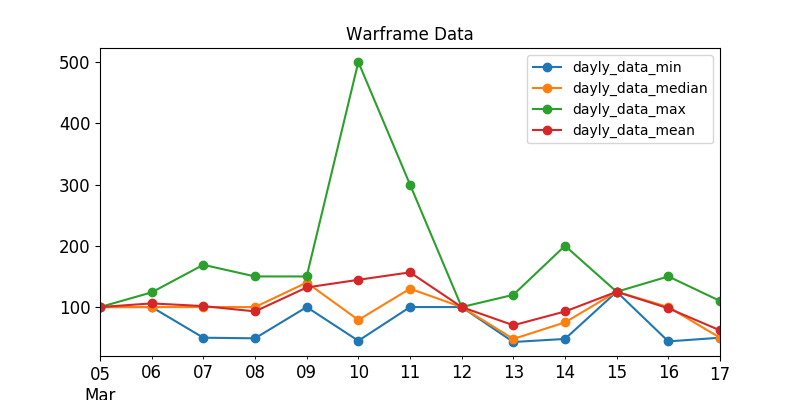

The file beside this chart, header and first rows:
, last_seen, user, status_data, platinum, order_type
423, 2020-03-07, Cryptonitor, ingame, 100.0, sell
140, 2020-03-07, Nakatanai, ingame, 100.0, sell
165, 2020-03-07, NoobieCapitan, ingame, 100.0, sell
189, 2020-03-07, JackLiii, ingame, 100.0, sell
1, 2020-03-07, Lucky-Three-Tritium, ingame, 119.0, sell
87, 2020-03-07, FrostyDemise, ingame, 120.0, sell
285, 2020-03-07, kakuruya, ingame, 120.0, sell
41, 2020-03-06, Krehlmar, ingame, 124.0, sell
24, 2020-03-07, Trialscales, ingame, 130.0, sell
23, 2020-03-07, -BM-SniperKitten, ingame, 150.0, sell
16, 2020-03-07, DyCrow, ingame, 169.0, sell
566, 2020-03-07, lash10, ingame, 50.0, sell
481, 2020-03-07, Msr.l, ingame, 52.0, sell
563, 2020-03-07, TheSolider76, ingame, 55.0, sell
324, 2020-03-07, RavenCode_, ingame, 55.0, sell
205, 2020-03-07, -Pixxy, ingame, 100.0, sell
156, 2020-03-07, Mitranim, ingame, 100.0, sell
129, 2020-03-07, tanim666, ingame, 100.0, sell
409, 2020-03-07, HOOLYWER67rus, ingame, 50.0, sell
339, 2020-03-07, Romannepro, ingame, 120.0, sell
65, 2020-03-07, Paddy-Killer, ingame, 140.0, sell
117, 2020-03-07, Sheldon777, offline, 100.0, sell
274, 2020-03-07, HMasterz, offline, 100.0, sell
147, 2020-03-05, CamaraSama, offline, 100.0, sell
103, 2020-03-07, Blade_singer, offline, 100.0, sell
97, 2020-03-07, IronHair, offline, 100.0, sell
90, 2020-03-07, IIITPNX, offline, 100.0, sell
87, 2020-03-06, LastCopy, offline, 100.0, sell
86, 2020-03-07, BornToQuill, offline, 100.0, sell
402, 2020-03-07, Royha, offline, 100.0, sell
428, 2020-03-06, Kuzowen, offline, 100.0, sell
487, 2020-03-07, Cests, offline, 100.0, sell
95, 2020-03-05, .DF.Anubis., offline, 100.0, sell
361, 2020-03-06, BLACK-REAPER., offline, 100.0, sell
363, 2020-03-08, marcel.cooli.420, offline, 100.0, sell
187, 2020-03-08, SorrowT-T, offline, 100.0, sell
46, 2020-03-07, L3BIK, offline, 100.0, sell
233, 2020-03-07, emmmmmwoooow, offline, 100.0, sell
51, 2020-03-05, VaydenPayne, offline, 100.0, sell
514, 2020-03-08, Mattirl, offline, 100.0, sell
242, 2020-03-08, chocknores, ingame, 100.0, sell
163, 2020-03-08, Defos.74rus, offline, 100.0, sell
2, 2020-03-08, I_NightStAr_I, ingame, 100.0, sell
338, 2020-03-07, MR1JHIN, ingame, 120.0, sell
356, 2020-03-08, ZhelleSomnia, ingame, 150.0, sell
535, 2020-03-08, Where_Paradise_xD, ingame, 49.0, sell
536, 2020-03-08, 1049400412, ingame, 49.0, sell
339, 2020-03-08, Sleepy_Boy, ingame, 50.0, sell
533, 2020-03-08, Carl_or_Kaer, ingame, 50.0, sell
12, 2020-03-08, rickym3y3r, ingame, 119.0, sell
499, 2020-03-08, ThrillingWrath, ingame, 100.0, sell
511, 2020-03-08, Papstschlumpf, ingame, 100.0, sell
179, 2020-03-08, D-Goth, ingame, 100.0, sell
336, 2020-03-08, LSIUFER, ingame, 120.0, sell
21, 2020-03-09, Black_Horseman, ingame, 100.0, sell
80, 2020-03-09, Anonydeath_Is_Here, online, 120.0, sell
324, 2020-03-09, iLastrevenge, ingame, 140.0, sell
346, 2020-03-09, Lionheart555, ingame, 150.0, sell
121, 2020-03-09, ShadowOfWar2, ingame, 150.0, sell
224, 2020-03-10, purpurim, ingame, 100.0, sell
... 35 more rows
